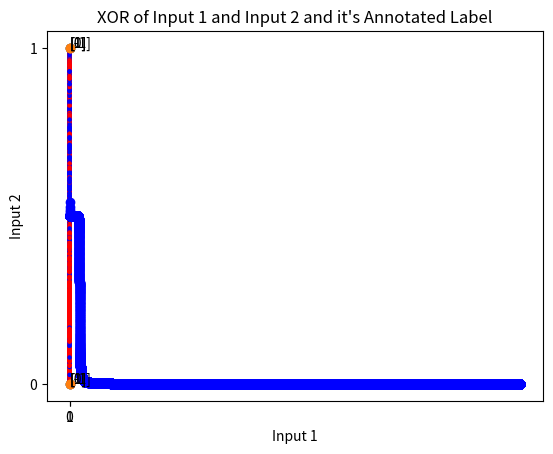

This chart was generated by the following Python code:
import numpy as np
import matplotlib.pyplot as plt

# reference for # of hidden layer nodes
    #https://stats.stackexchange.com/questions/181/how-to-choose-the-number-of-hidden-layers-and-nodes-in-a-feedforward-neural-netw
# reference for building your own neural net
    #https://towardsdatascience.com/how-to-build-your-own-neural-network-from-scratch-in-python-68998a08e4f6

def visualize_samples(x,y):
    plt.scatter(x[:,0], x[:,1])

    for i, label in enumerate(y.tolist()):
        plt.annotate(label, (x[i,0], x[i,1]))
    plt.xlabel('Input 1')
    plt.ylabel('Input 2')
    plt.title('XOR of Input 1 and Input 2 and it\'s Annotated Output')
    plt.xticks([0,1])
    plt.yticks([0,1])
    plt.show()

def visualize_classification_regions(x,y, nn):
    points = []
    classes = []
    for i in range(10000):
        point = np.random.rand(1,2)
        points.append(point)
        network_output = nn.forward_pass(point)
        classes.append(map_nn_output(network_output))

    points = np.array(points).reshape(-1,2)
    classes = np.array(classes).reshape(-1,)
    color = ['red' if label == -1 else 'blue' for label in classes]
    plt.scatter(points[:,0], points[:,1], color=color, s = 5)


    plt.scatter(x[:,0], x[:,1])

    for i, label in enumerate(y.tolist()):
        plt.annotate(label, (x[i,0], x[i,1]))
    plt.xlabel('Input 1')
    plt.ylabel('Input 2')
    plt.title('XOR of Input 1 and Input 2 and it\'s Annotated Label')
    plt.xticks([0,1])
    plt.yticks([0,1])
    plt.show()
    plt.show()



def sigmoid(x):
    return 1.0/(1+ np.exp(-x))

def sigmoid_derivative(x):
    return sigmoid(x) * (1.0 - sigmoid(x))

# use squared error loss
def loss(y_pred, y):
    return .5 * np.sum((y_pred - y)**2)

def plot_loss(loss):
    plt.plot(np.arange(loss.shape[0]), loss, linestyle = '--', marker = 'o', color = 'b')
    plt.xlabel('Iterations')
    plt.ylabel('Squared Error Loss')
    plt.show()


# 0 -> 1
# 1 -> -1
def map_nn_output(y):
    return -2 * (y - 0.5)

# -1 -> 1
#  1 -> 0
def map_nn_input(y):
    return (-0.5 * y + 0.5).astype('int')


class neural_net:
    def __init__(self, x, y):
        self.input = x
        self.num_hidden_layer_perceptrons = 3
        # random returns random values between 0 and 1 in a given shape
        self.w1 = np.random.rand(self.input.shape[1],self.num_hidden_layer_perceptrons) 
        self.w2 = np.random.rand(self.num_hidden_layer_perceptrons,1)     
        self.y = y
        self.output = np.zeros(self.y.shape)

    def forward_pass(self, input = None):
        input = input if input is not None else self.input
        self.in_h_layer = np.dot(input,self.w1)
        self.hidden_layer = sigmoid(self.in_h_layer)
        self.in_output = np.dot(self.hidden_layer, self.w2)
        self.output = sigmoid(self.in_output)
        return np.round(self.output)

    def back_prop(self, alpha):
        delta_0 = (self.output - self.y) * sigmoid_derivative(self.in_output)
        d_w2 = np.dot(self.hidden_layer.T, delta_0)
        d_w1 = np.dot(self.input.T,  (np.dot(delta_0, self.w2.T) * sigmoid_derivative(self.in_h_layer)))

        self.w1 -= alpha * d_w1
        self.w2 -= alpha * d_w2

    def train(self, num_iter, alpha):
        self.loss = np.zeros(num_iter)
        for i in range(num_iter):
            self.forward_pass()
            self.back_prop(alpha)
            self.loss[i] = loss(self.output,self.y)

    def loss(self):
        return loss(self.output, self.y)

def generate_noise(x, y, sigma):
    x_noisy = []
    y_new = []
    for i in range(x.shape[0]):
        mu = x[i].reshape(-1,)
        cov = np.array([[sigma, 0],[0, sigma]])
        x_noisy.append(np.random.multivariate_normal(mu,cov, 3))
        y_new.append(y[i])
        y_new.append(y[i])
        y_new.append(y[i])


    return np.array(x_noisy).reshape(-1,2), np.array(y_new)


def run_neural_net():
    # define neural net inputs
    x = np.array([[1,1],
                  [0,0],
                  [1,0],
                  [0,1]])
    y = np.array([[1],[1],[-1],[-1]])
    visualize_samples(x,y)
    y = map_nn_input(y)
    print(y)
    # generate noise
    x_noisy, y_new = generate_noise(x, y, 0.5)
    print(x_noisy.shape)
    print(y_new.shape)
    # print(x_noisy)



    # define neural net
    nn = neural_net(x, y)
    # define neural net training inputs
    num_iter = 100000
    alpha = 1
    # train the net
    nn.train(num_iter, alpha)
    print(nn.w1)
    print(nn.w2)
    # map outputs from 0 -> 1 and 1 -> -1
    y_pred = map_nn_output(nn.output)
    # print predictions
    print(y_pred)
    # plot loss
    plot_loss(nn.loss)
    # visualize classification regions
    visualize_classification_regions(x,y, nn)



if __name__ == "__main__":
    run_neural_net()
